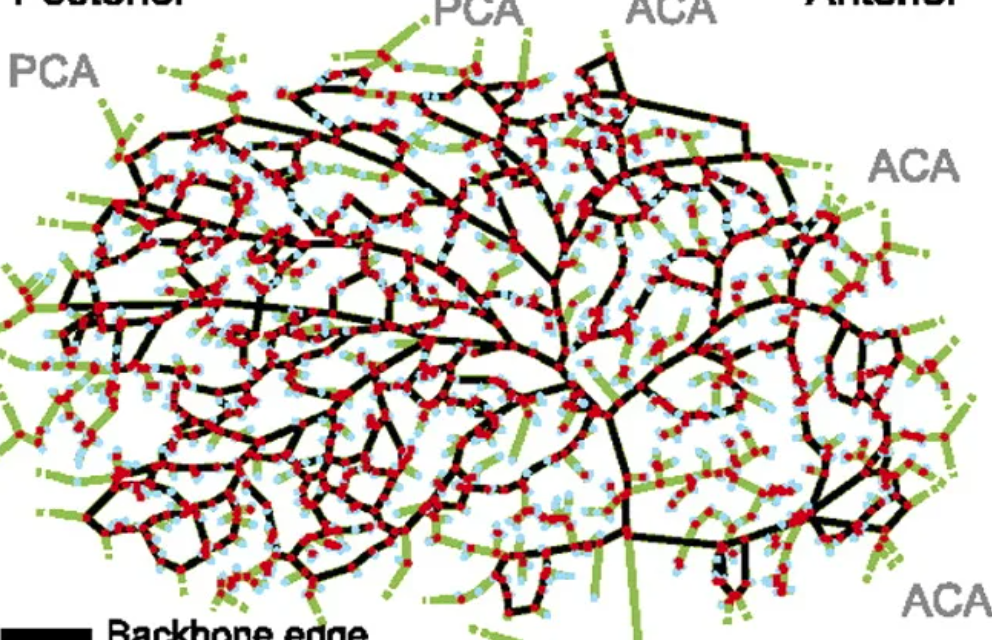

The table this chart was drawn from, first rows:
0.6487883185059519, -0.05474869569885232
0.6376, 0.1269
0.6094, 0.3255
0.5969, 0.3365
0.5699, 0.3866
0.5565, 0.4129
0.5095, 0.4483
0.4559, 0.4532
0.4161, 0.4578
0.3743, 0.4883
0.3169, 0.5074
0.2399, 0.5236
0.1856, 0.5285
0.0735, 0.5302
0.03663, 0.53
0.04654, 0.5816
0.05594, 0.5813
0.07584, 0.6009
0.06392, 0.6601
0.08703, 0.7019
0.1482, 0.6803
0.1809, 0.67
0.2102, 0.6504
0.2603, 0.6349
0.285, 0.6284
0.3466, 0.6209
0.3975, 0.6043
0.4283, 0.5811
0.4748, 0.5304
0.5563, 0.5024
0.5495, 0.5556
0.5056, 0.6274
0.449, 0.6772
0.4364, 0.6963
0.3839, 0.7589
0.3151, 0.8031
0.2917, 0.8202
0.2124, 0.8447
0.1982, 0.8333
0.137, 0.8183
0.09656, 0.7746
0.1156, 0.7223
0.1138, 0.7023
0.1586, 0.7412
0.2109, 0.7269
0.2222, 0.782
0.2652, 0.7255
0.3056, 0.6503
0.332, 0.7073
0.3645, 0.6711
0.3498, 0.6432
0.2852, 0.7415
0.2393, 0.7992
0.2711, 0.8785
0.3955, 0.8776
0.4888, 0.7963
0.5622, 0.6153
0.6037, 0.7179
0.6236, 0.741
0.7028, 0.7566
0.7512, 0.7612
... 106 more rows
